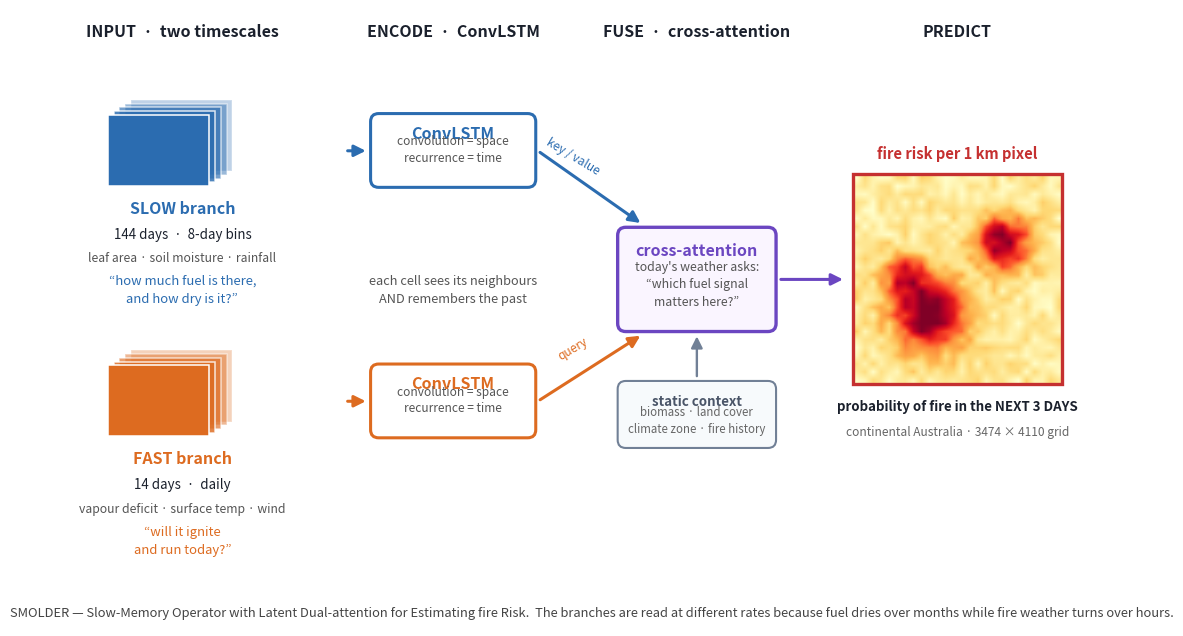

Reproduce this figure in Python.
"""Clean, self-explanatory architecture overview for SMOLDER.

Design goal: a reader who has never seen this project should understand the
whole idea in about ten seconds -- two input streams at different timescales,
each read by a ConvLSTM, fused by attention, producing a risk map. Everything
that is not needed for that story (channel counts, layer widths, tensor shapes)
is deliberately left out; those live in the README table instead.
"""
import matplotlib
matplotlib.use("Agg")
import matplotlib.pyplot as plt
import numpy as np
from matplotlib.patches import FancyArrowPatch, FancyBboxPatch, Rectangle

SLOW = "#2b6cb0"; FAST = "#dd6b20"; FUSE = "#6b46c1"; OUT = "#c53030"; INK = "#1a202c"

fig, ax = plt.subplots(figsize=(14.5, 8.0))
ax.set_xlim(0, 15.2); ax.set_ylim(-0.75, 8.35); ax.axis("off")


def box(x, y, w, h, fc, ec, lw=1.8, r=0.12, alpha=1.0, z=2):
    ax.add_patch(FancyBboxPatch((x, y), w, h, boxstyle=f"round,pad=0.02,rounding_size={r}",
                                fc=fc, ec=ec, lw=lw, alpha=alpha, zorder=z))


def arrow(x1, y1, x2, y2, c=INK, lw=2.2, style="-|>", z=4):
    ax.add_patch(FancyArrowPatch((x1, y1), (x2, y2), arrowstyle=style,
                                 mutation_scale=17, lw=lw, color=c, zorder=z,
                                 shrinkA=2, shrinkB=2))


def cube_stack(x, y, n, w, h, color, dx=0.085, dy=0.055):
    """Little stack of map slices = a time series of rasters."""
    for i in range(n - 1, -1, -1):
        a = 0.30 + 0.70 * (1 - i / max(n - 1, 1))
        ax.add_patch(Rectangle((x + i * dx, y + i * dy), w, h, fc=color, ec="white",
                               lw=1.1, alpha=a, zorder=3 + (n - i)))


# ---------------------------------------------------------------- inputs
ax.text(1.55, 7.95, "INPUT  ·  two timescales", fontsize=11.5, fontweight="bold",
        color=INK, ha="center")

cube_stack(0.45, 5.75, 5, 1.5, 1.05, SLOW)
ax.text(1.55, 5.34, "SLOW branch", fontsize=11.5, fontweight="bold", color=SLOW, ha="center")
ax.text(1.55, 4.97, "144 days  ·  8-day bins", fontsize=9.6, color=INK, ha="center")
ax.text(1.55, 4.62, "leaf area · soil moisture · rainfall", fontsize=8.8, color="#555", ha="center")
ax.text(1.55, 4.02, "“how much fuel is there,\nand how dry is it?”", fontsize=9.4, color=SLOW,
        ha="center", style="italic", linespacing=1.5)

cube_stack(0.45, 2.05, 5, 1.5, 1.05, FAST)
ax.text(1.55, 1.64, "FAST branch", fontsize=11.5, fontweight="bold", color=FAST, ha="center")
ax.text(1.55, 1.27, "14 days  ·  daily", fontsize=9.6, color=INK, ha="center")
ax.text(1.55, 0.92, "vapour deficit · surface temp · wind", fontsize=8.8, color="#555", ha="center")
ax.text(1.55, 0.32, "“will it ignite\nand run today?”", fontsize=9.4, color=FAST,
        ha="center", style="italic", linespacing=1.5)

# ---------------------------------------------------------------- encoders
ax.text(5.55, 7.95, "ENCODE  ·  ConvLSTM", fontsize=11.5, fontweight="bold",
        color=INK, ha="center")
for y, col, lab in ((5.75, SLOW, "slow"), (2.05, FAST, "fast")):
    box(4.35, y, 2.4, 1.05, "#ffffff", col, lw=2.2)
    ax.text(5.55, y + 0.70, "ConvLSTM", fontsize=11.5, fontweight="bold", color=col, ha="center")
    ax.text(5.55, y + 0.36, "convolution = space\nrecurrence = time", fontsize=8.6,
            color="#555", ha="center", linespacing=1.35)
    arrow(3.95, y + 0.52, 4.3, y + 0.52, c=col)

ax.text(5.55, 4.02, "each cell sees its neighbours\nAND remembers the past",
        fontsize=9.2, color="#555", ha="center", style="italic", linespacing=1.5)

# ---------------------------------------------------------------- fusion
ax.text(9.15, 7.95, "FUSE  ·  cross-attention", fontsize=11.5, fontweight="bold",
        color=INK, ha="center")
box(8.0, 3.62, 2.3, 1.5, "#faf5ff", FUSE, lw=2.4)
ax.text(9.15, 4.72, "cross-attention", fontsize=11.5, fontweight="bold", color=FUSE, ha="center")
ax.text(9.15, 3.98, "today's weather asks:\n“which fuel signal\nmatters here?”", fontsize=8.9,
        color="#555", ha="center", linespacing=1.45)

arrow(6.8, 6.27, 8.35, 5.18, c=SLOW)
arrow(6.8, 2.57, 8.35, 3.56, c=FAST)
ax.text(7.32, 5.92, "key / value", fontsize=8.6, color=SLOW, ha="center", rotation=-31)
ax.text(7.32, 3.18, "query", fontsize=8.6, color=FAST, ha="center", rotation=31)

# static context
box(8.0, 1.90, 2.3, 0.95, "#f7fafc", "#718096", lw=1.5)
ax.text(9.15, 2.50, "static context", fontsize=9.6, fontweight="bold", color="#4a5568", ha="center")
ax.text(9.15, 2.10, "biomass · land cover\nclimate zone · fire history", fontsize=8.3,
        color="#666", ha="center", linespacing=1.4)
arrow(9.15, 2.90, 9.15, 3.57, c="#718096", lw=1.7)

# ---------------------------------------------------------------- output
ax.text(13.0, 7.95, "PREDICT", fontsize=11.5, fontweight="bold", color=INK, ha="center")
arrow(10.35, 4.37, 11.35, 4.37, c=FUSE)

rng = np.random.default_rng(3)
risk = rng.random((26, 26)) * 0.28
yy, xx = np.mgrid[0:26, 0:26]
for cy, cx, s, a in ((8, 9, 3.1, 0.95), (17, 18, 2.4, 0.85), (13, 6, 1.9, 0.6)):
    risk += a * np.exp(-((yy - cy) ** 2 + (xx - cx) ** 2) / (2 * s ** 2))
ax.imshow(np.clip(risk, 0, 1), extent=[11.45, 14.55, 2.82, 5.92], cmap="YlOrRd",
          origin="lower", zorder=3, interpolation="bilinear")
ax.add_patch(Rectangle((11.45, 2.82), 3.1, 3.1, fc="none", ec=OUT, lw=2.4, zorder=5))
ax.text(13.0, 6.15, "fire risk per 1 km pixel", fontsize=10.6, fontweight="bold",
        color=OUT, ha="center")
ax.text(13.0, 2.42, "probability of fire in the NEXT 3 DAYS", fontsize=9.6,
        color=INK, ha="center", fontweight="bold")
ax.text(13.0, 2.06, "continental Australia · 3474 × 4110 grid", fontsize=8.6,
        color="#666", ha="center")

ax.text(7.6, -0.62,
        "SMOLDER — Slow-Memory Operator with Latent Dual-attention for Estimating fire Risk.  The branches are read at "
        "different rates because fuel dries over months while fire weather turns over hours.",
        fontsize=9.3, color="#444", ha="center", style="italic")

fig.savefig("fig_smolder_architecture.png", dpi=300, bbox_inches="tight", facecolor="white")
print("wrote figures/fig_smolder_architecture.png")
